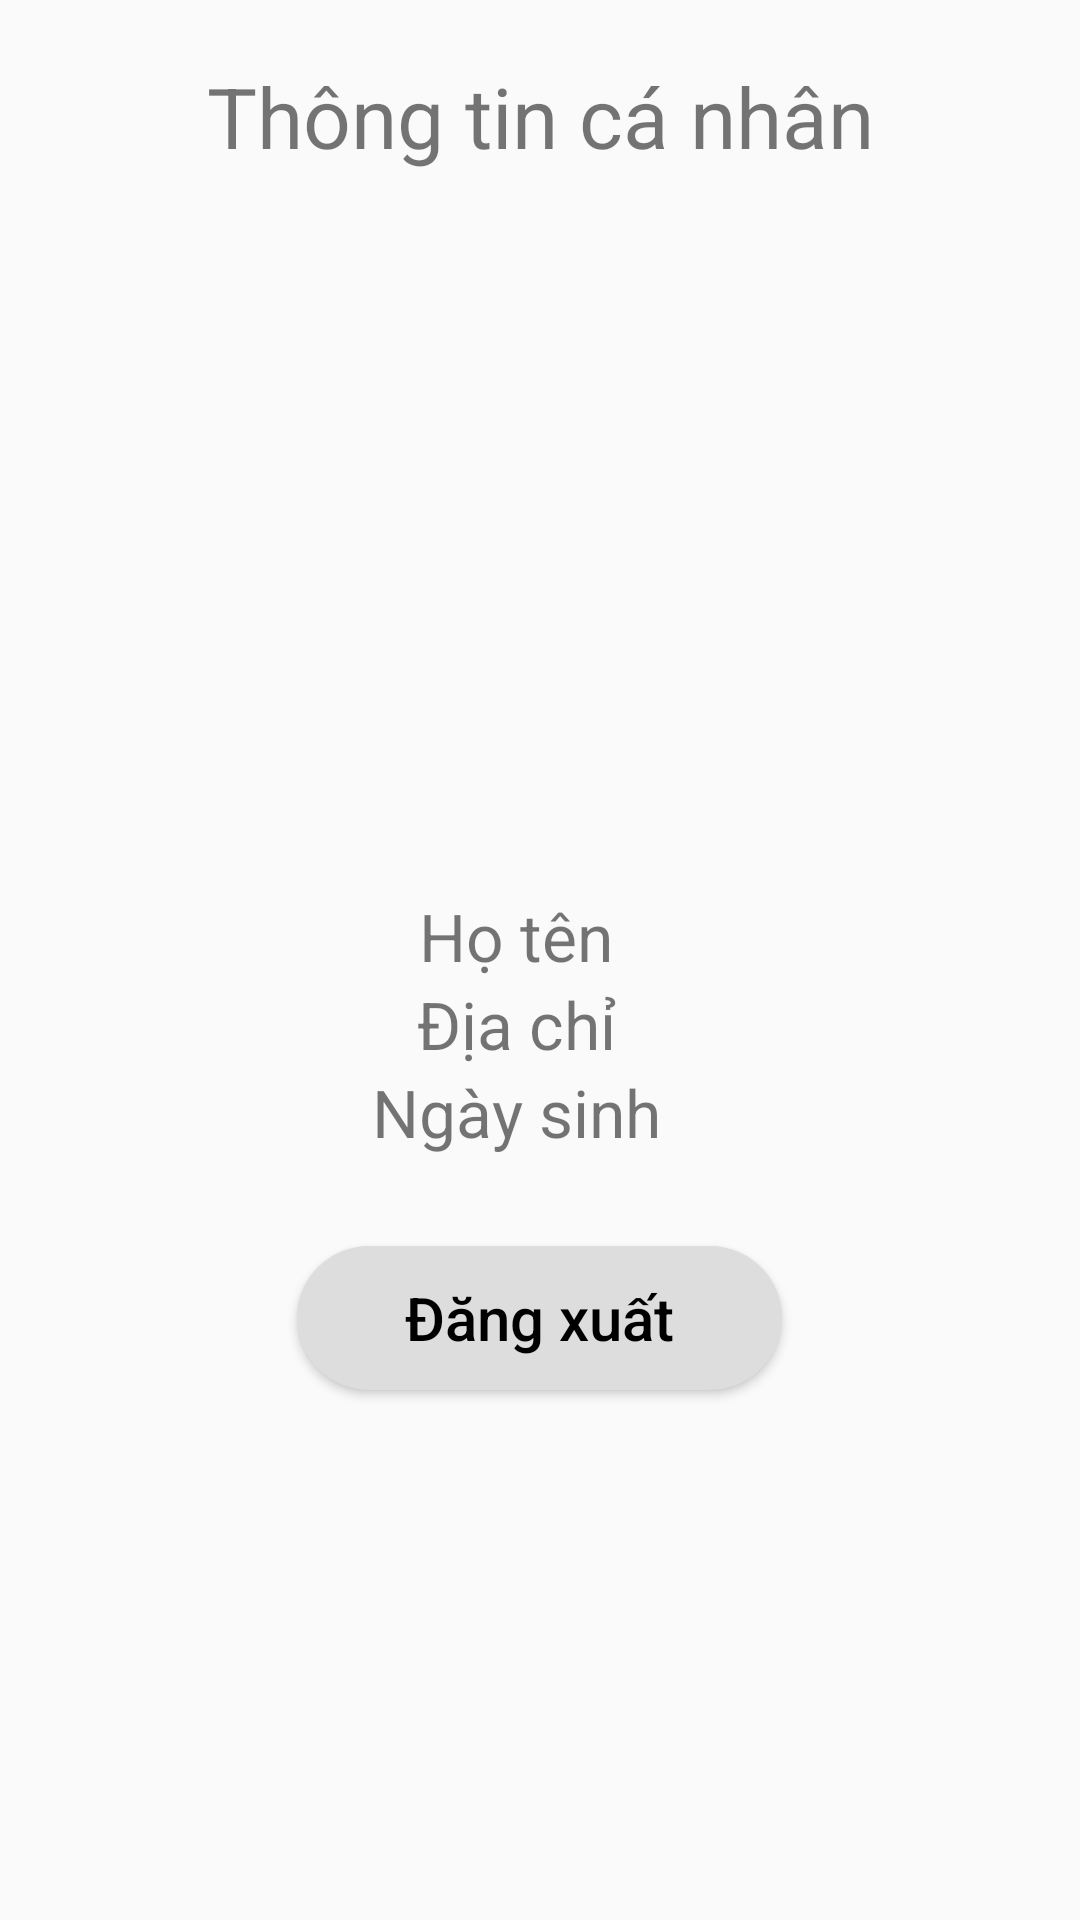

Reconstruct the res/layout file that produces this screen, plus the resources it refers to.
<!-- AndroidManifest.xml: application theme AppTheme -->
<!-- res/layout/fragment_tab_cai_dat.xml -->
<?xml version="1.0" encoding="utf-8"?>

<RelativeLayout
    xmlns:android="http://schemas.android.com/apk/res/android"
    android:layout_width="match_parent"
    android:layout_height="match_parent"
    android:orientation="vertical"
    >
    <TextView
        android:layout_width="match_parent"
        android:layout_height="wrap_content"
        android:text="Thông tin cá nhân"
        android:gravity="center"
        android:textSize="28dp"
        android:id="@+id/TtCn"
        android:layout_marginTop="20dp"
        />
    <ImageView
        android:id="@+id/id_img_avatar"
        android:layout_below="@+id/TtCn"
        android:layout_width="180dp"
        android:layout_height="180dp"
        android:layout_gravity="center"
        android:padding="3dp"
        android:layout_marginTop="30dp"
        android:layout_centerHorizontal="true"
        />
    <TextView
        android:id="@+id/id_tv_thongtin_hoten"
        android:layout_below="@id/id_img_avatar"
        android:layout_centerHorizontal="true"
        android:layout_width="369dp"
        android:layout_height="wrap_content"
        android:layout_marginTop="30dp"
        android:text="Họ tên   "
        android:gravity="center"

        android:textSize="22dp"
        />
    <TextView
        android:id="@+id/id_tv_thongtin_quequan"
        android:layout_below="@id/id_tv_thongtin_hoten"
        android:layout_centerHorizontal="true"
        android:layout_width="369dp"
        android:layout_height="wrap_content"
        android:text="Địa chỉ   "
        android:gravity="center"
        android:textSize="22dp"
        />
    <TextView
        android:id="@+id/id_tv_thongtin_ngaysinh"
        android:layout_below="@id/id_tv_thongtin_quequan"
        android:layout_centerHorizontal="true"
        android:layout_width="369dp"
        android:layout_height="wrap_content"
        android:text="Ngày sinh   "
        android:gravity="center"
        android:textSize="22dp"
        />

    <Button
        android:id="@+id/id_btn_dangxuat"
        android:layout_below="@id/id_tv_thongtin_ngaysinh"
        android:layout_width="wrap_content"
        android:layout_height="wrap_content"
        android:gravity="center"
        android:layout_gravity="center"
        android:layout_marginTop="30dp"
        android:paddingHorizontal="36dp"
        android:paddingVertical="6dp"
        android:background="@drawable/hieu_ung_nhan_nut_login"
        android:textAllCaps="false"
        android:textColor="#000"
        android:text="Đăng xuất"
        android:textSize="20dp"
        android:layout_centerHorizontal="true"
        />

</RelativeLayout>
<!-- resources referenced by this layout -->
<resources>
  <!-- drawable hieu_ung_nhan_nut_login (drawable) -->
  <?xml version="1.0" encoding="utf-8"?>
  
  
  
  
  <shape
  xmlns:android="http://schemas.android.com/apk/res/android"
  android:shape="rectangle">
  
  
  <solid
      android:color="#DDDDDD" >
  </solid>
  
  
  <padding
      android:left="18sp"
      android:right="18sp"
      android:top="12sp"
      android:bottom="12sp" >
  </padding>
  
  
  <corners
      android:radius="40sp" >
  </corners>
  
  </shape>
  <style name="AppTheme" parent="Theme.AppCompat.Light.NoActionBar">
          
          <item name="colorPrimary">@color/colorPrimary</item>
          <item name="colorPrimaryDark">@color/colorPrimaryDark</item>
          <item name="colorAccent">@color/colorAccent</item>
          <item name="colorControlNormal">@color/colortexttitle</item> 
      </style>
  <color name="colorPrimary">#008577</color>
  <color name="colorPrimaryDark">#00574B</color>
  <color name="colorAccent">#D81B60</color>
  <color name="colortexttitle">#FFFFFF</color>
</resources>
